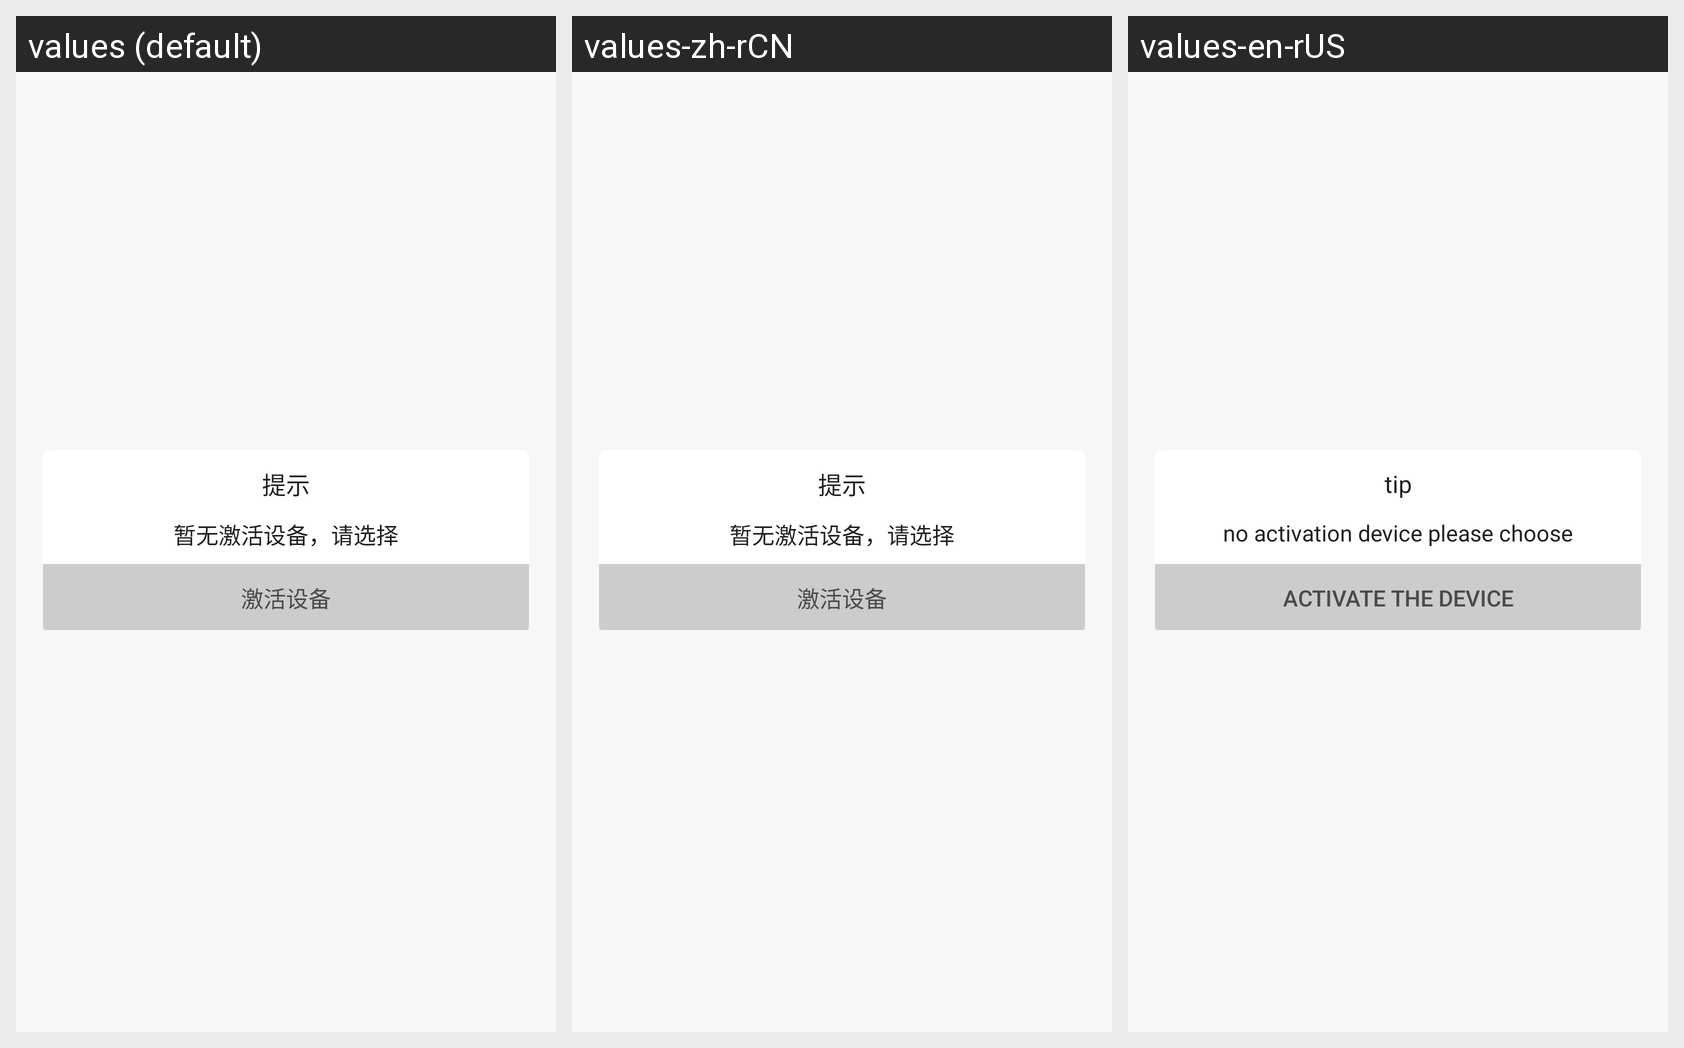

This grid shows one Android layout under several languages. Give, for every string resource on the screen, its name, the default text and each shown locale's text.
Android screen res/layout/prompt_box.xml rendered under 3 locales, left to right: values (default), values-zh-rCN, values-en-rUS. Device: Nexus 5 (rendered at 1080×1920; each locale shown at half size, 540×960, under a caption strip naming it); theme AppTheme.
Strings drawn on this screen, with the default value and each locale's value (text and hints the layout hard-codes, and strings that could not be matched under every locale, appear in the picture but are not listed):

the_tip
  values: 提示
  values-zh-rCN: 提示
  values-en-rUS: tip

no_activation_device_please_choose
  values: 暂无激活设备，请选择
  values-zh-rCN: 暂无激活设备，请选择
  values-en-rUS: no activation device please choose

activate_the_device
  values: 激活设备
  values-zh-rCN: 激活设备
  values-en-rUS: activate the device
